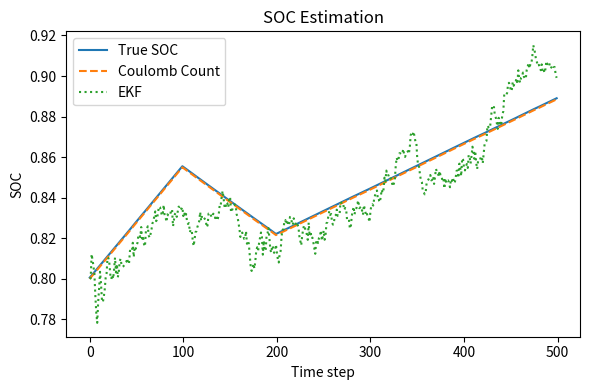

Here is the Python script that generated this plot:
"""
SOC / SOH 估计算法示例
包含：
1. 库伦计数 + 开路电压修正
2. 一阶扩展卡尔曼滤波（EKF）
"""

import numpy as np
import matplotlib.pyplot as plt

# -----------------------------
# 1. 模拟工况数据
# -----------------------------
np.random.seed(0)
N  = 500          # 时间步
dt = 1            # s
cap_nominal = 2.5 # Ah

# 电流工况：放电 -5 A → 充电 3 A → 放电 -2 A
current = np.concatenate([
    np.full(100, -5),
    np.full(100,  3),
    np.full(300, -2)
]) + np.random.normal(0, 0.1, N)

# 假设 OCV-SOC 多项式模型
poly_ocv = np.poly1d([-0.1, 0.3, 3.5])

# 真值 SOC 曲线
true_soc = 0.8 + np.cumsum(-current * dt / 3600) / cap_nominal
true_soc = np.clip(true_soc, 0, 1)
voltage  = poly_ocv(true_soc) + np.random.normal(0, 0.01, N)

# -----------------------------
# 2. 库伦计数
# -----------------------------
soc_cc = np.zeros(N)
soc_cc[0] = 0.8
for k in range(1, N):
    soc_cc[k] = soc_cc[k-1] - current[k] * dt / (3600 * cap_nominal)
    soc_cc[k] = np.clip(soc_cc[k], 0, 1)

# -----------------------------
# 3. EKF
# -----------------------------
soc_ekf = np.zeros(N)
soc_ekf[0] = 0.8
P, Q, R = 1e-3, 1e-5, 1e-4

for k in range(1, N):
    # 预测
    soc_pred = soc_ekf[k-1] - current[k] * dt / (3600 * cap_nominal)
    soc_pred = np.clip(soc_pred, 0, 1)
    P_pred   = P + Q

    # 观测模型线性化
    H = np.polyder(poly_ocv)(soc_pred)
    K = P_pred * H / (H * P_pred * H + R)  # 卡尔曼增益

    # 更新
    soc_ekf[k] = soc_pred + K * (voltage[k] - poly_ocv(soc_pred))
    P = (1 - K * H) * P_pred

# -----------------------------
# 4. 绘图与 SOH 简估
# -----------------------------
plt.figure(figsize=(6, 4))
plt.plot(true_soc, label="True SOC")
plt.plot(soc_cc,   "--", label="Coulomb Count")
plt.plot(soc_ekf,  ":",  label="EKF")
plt.xlabel("Time step"); plt.ylabel("SOC")
plt.title("SOC Estimation")
plt.legend(); plt.tight_layout()
plt.savefig("soc_estimation.png", dpi=300)
plt.show()

# 以累计放电量估算 SOH（示例）
soh_est = (np.sum(-current[current < 0]) * dt / 3600) / cap_nominal
print(f"估计 SOH ≈ {soh_est * 100:.1f} %")
